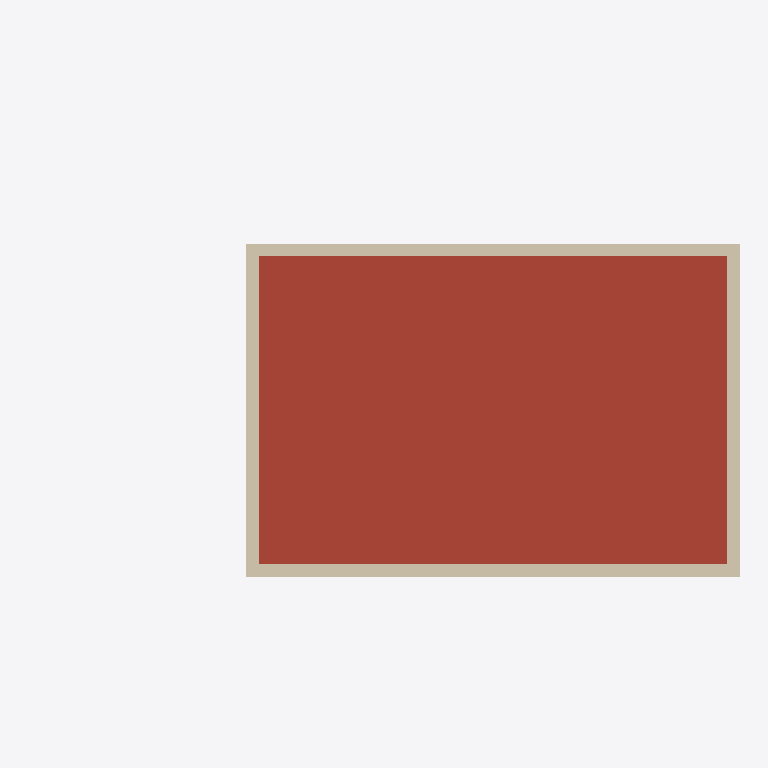
Plan cut of the same IFC building model at storey 'roof' (level 8.80 m, cut at 10.20 m), seen from above with north up, elements coloured by IFC class: 4 walls (beige), 1 roof (red-brown). Cut surfaces are drawn darker.
Extent 22.2 m × 12.0 m × 10.4 m (x, y, z). Storeys (7): ext2 at -1.20 m; ext1 at -0.50 m; groundfloor at 0.00 m; 1 at 3.20 m; 2 at 6.00 m; roof at 8.80 m; parapet at 9.80 m. Elements (95): 36 IfcWindow, 27 IfcWallStandardCase, 18 IfcDoor, 5 IfcSlab, 4 IfcWall, 3 IfcStair, 1 IfcRamp, 1 IfcRoof.

HEADER;
FILE_DESCRIPTION(('ViewDefinition [CoordinationView, QuantityTakeOffAddOnView]','RevitIdentifiers [VersionGUID: b4c63e70-3617-4cce-a29a-6ebedb48901a, NumberOfSaves: 74]','CoordinateReference [CoordinateBase: Shared Coordinates, ProjectSite: Default Site]'),'2;1');
FILE_NAME('0001','2024-02-28T16:28:50+01:00',(''),(''),'ODA SDAI 24.3','Autodesk Revit 24.1.11.26 (ENU) - IFC 24.1.11.26','');
FILE_SCHEMA(('IFC2X3'));
ENDSEC;
DATA;
#106=IFCPROJECT('3waHLOroHDNAynafPcTc8P',#18,'0001',$,$,'Project Name','Project Status',(#99,#104),#96);
#141=IFCSITE('3waHLOroHDNAynafPcTc8R',#18,'Default',$,$,#140,$,$,.ELEMENT.,$,$,$,$,$);
#111=IFCBUILDING('3waHLOroHDNAynafPcTc8O',#18,'',$,$,#109,$,'',.ELEMENT.,$,$,$);
#115=IFCBUILDINGSTOREY('1Zk5PCP39F4ewYoDJOskyN',#18,'ext2',$,'Level:8mm Head',#114,$,'ext2',.ELEMENT.,-1200.0);
#119=IFCBUILDINGSTOREY('1Zk5PCP39F4ewYoDJOskvn',#18,'ext1',$,'Level:8mm Head',#118,$,'ext1',.ELEMENT.,-500.00000000000006);
#122=IFCBUILDINGSTOREY('3Zu5Bv0LOHrPC10026FoQQ',#18,'groundfloor',$,'Level:8mm Head',#121,$,'groundfloor',.ELEMENT.,0.0);
#126=IFCBUILDINGSTOREY('15Z0v90RiHrPC20026FoKR',#18,'1',$,'Level:8mm Head',#125,$,'1',.ELEMENT.,3200.0);
#130=IFCBUILDINGSTOREY('1b8D4NVzHBNxx8HmYwx6gc',#18,'2',$,'Level:8mm Head',#129,$,'2',.ELEMENT.,5999.999999999943);
#134=IFCBUILDINGSTOREY('1b8D4NVzHBNxx8HmYwx6dx',#18,'roof',$,'Level:8mm Head',#133,$,'roof',.ELEMENT.,8799.999999999944);
#138=IFCBUILDINGSTOREY('2$QC3zfC9D5eK42zTb4F4v',#18,'parapet',$,'Level:8mm Head',#137,$,'parapet',.ELEMENT.,9799.999999999942);
#3837=IFCROOF('2$QC3zfC9D5eK42zTb4F_$',#18,'Basic Roof:Generic - 400mm:354187',$,'Basic Roof:Generic - 400mm',#3835,$,'354187',.NOTDEFINED.);
#8430=IFCWALLSTANDARDCASE('2N1$wSskz2bAjjtl_KLXrn',#18,'Basic Wall:Generic - 400mm:383068',$,'Basic Wall:Generic - 400mm',#8407,#8429,'383068');
#4567=IFCWALL('2SymOkYvH4pf8CW6TSkmVt',#18,'Basic Wall:Generic - 400mm:355172',$,'Basic Wall:Generic - 400mm',#4370,#4566,'355172');
#4308=IFCWALL('2SymOkYvH4pf8CW6TSkmOM',#18,'Basic Wall:Generic - 400mm:354949',$,'Basic Wall:Generic - 400mm',#3922,#4307,'354949');
#8574=IFCWALLSTANDARDCASE('2N1$wSskz2bAjjtl_KLXoU',#18,'Basic Wall:Generic - 400mm:383411',$,'Basic Wall:Generic - 400mm',#8562,#8573,'383411');
ENDSEC;